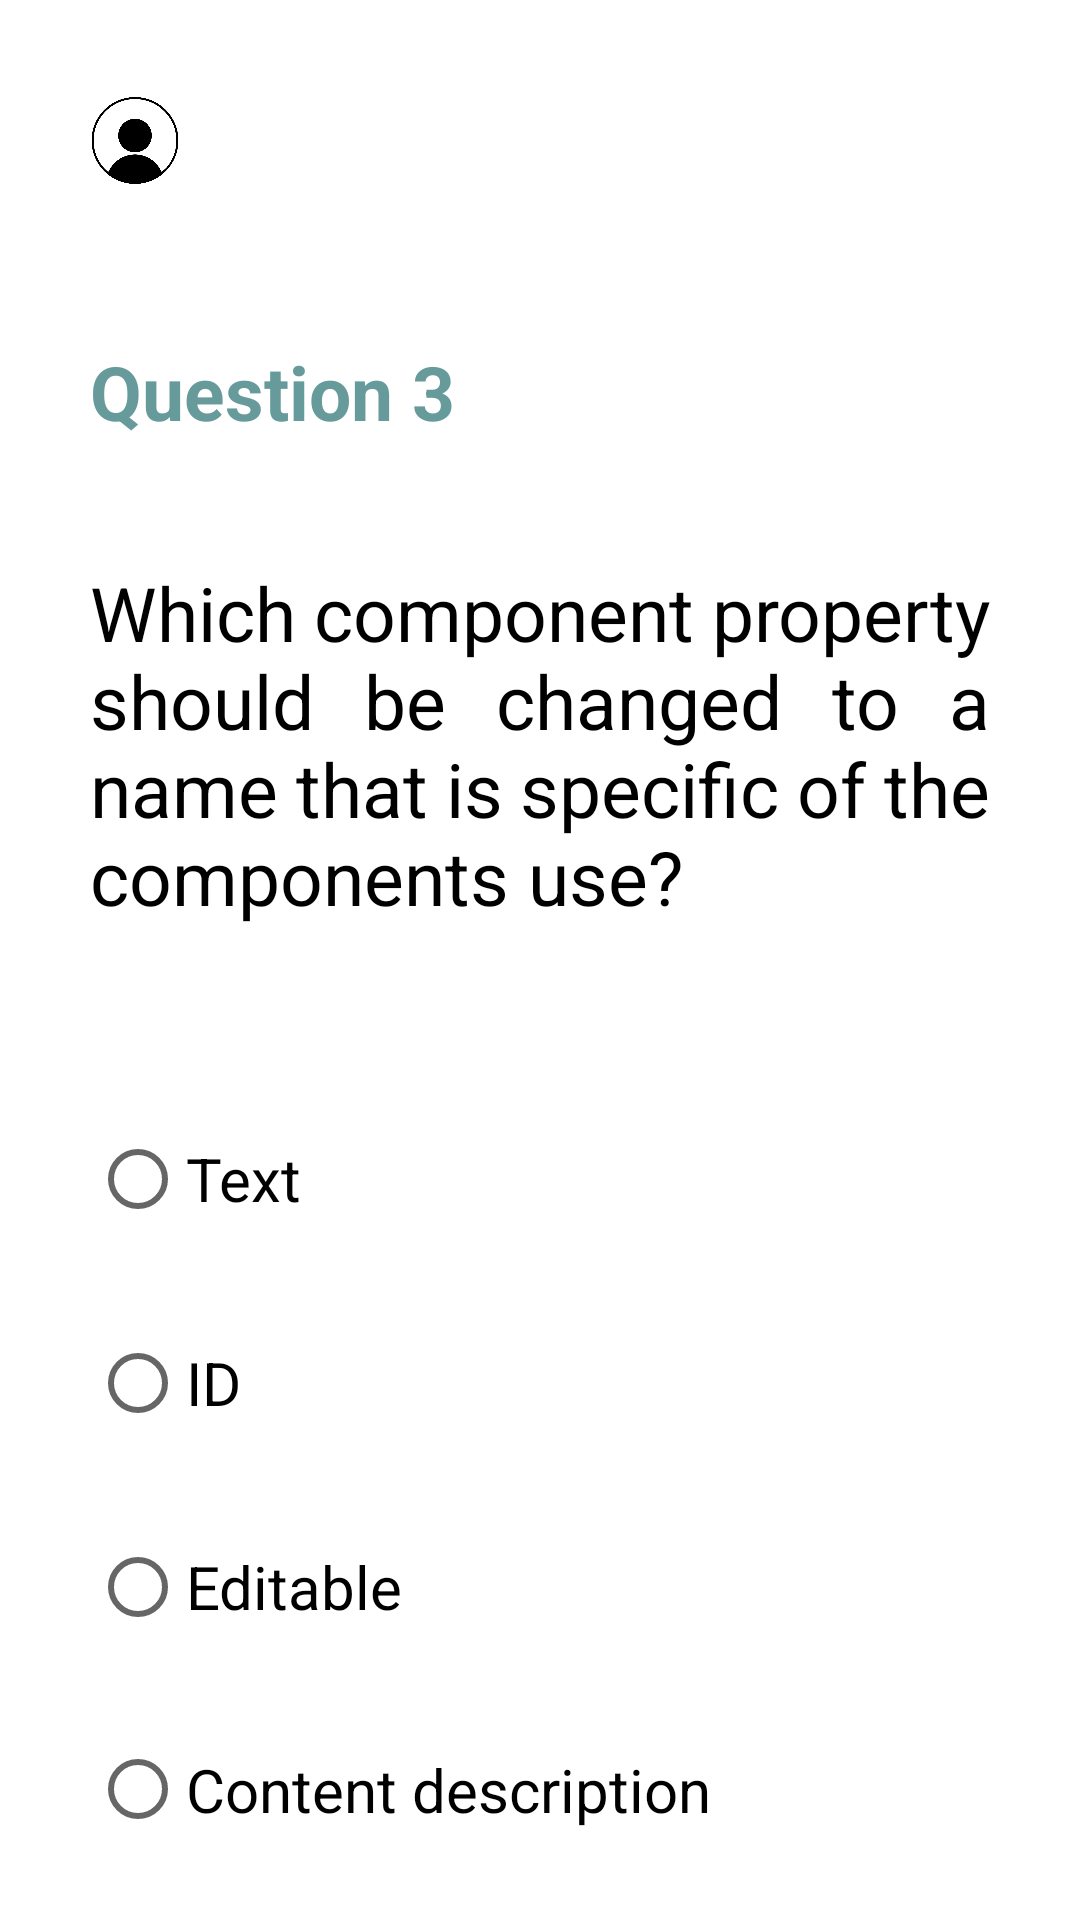

The Android layout XML behind this screen, and the referenced resources:
<!-- AndroidManifest.xml: application theme Theme.Quiz -->
<!-- res/layout/activity_quarty.xml -->
<?xml version="1.0" encoding="utf-8"?>
    <androidx.appcompat.widget.LinearLayoutCompat xmlns:android="http://schemas.android.com/apk/res/android"
        xmlns:tools="http://schemas.android.com/tools"
        android:layout_width="match_parent"
        android:layout_height="match_parent"
        android:orientation="vertical"
        android:background="@drawable/bg"
        tools:context=".QuartyActivity">
        <LinearLayout
            android:layout_margin="30dp"
            android:layout_width="wrap_content"
            android:layout_height="wrap_content">
            <ImageView
                android:layout_gravity="center_vertical"
                android:src="@drawable/profil"
                android:layout_width="30dp"
                android:layout_height="29dp"
                />
            <TextView
                android:id="@+id/name"
                android:layout_marginLeft="30dp"
                android:layout_gravity="center_vertical"
                android:layout_width="wrap_content"
                android:layout_height="wrap_content"
                android:textColor="@color/black"
                android:textSize="25dp">
            </TextView>
        </LinearLayout>
        <TextView
            android:textStyle="bold"
            android:layout_marginTop="20dp"
            android:text="@string/label3"
            android:layout_marginLeft="30dp"
            android:layout_gravity="center_vertical"
            android:layout_width="wrap_content"
            android:layout_height="wrap_content"
            android:textColor="@color/couleur"
            android:textSize="25dp">
        </TextView>
        <TextView
            android:layout_marginRight="30dp"
            android:justificationMode="inter_word"
            android:layout_marginTop="40dp"
            android:text="@string/question_3"
            android:layout_marginLeft="30dp"
            android:layout_width="wrap_content"
            android:layout_height="wrap_content"
            android:textColor="@color/black"
            android:textSize="25dp">
        </TextView>
        <LinearLayout
            android:layout_marginTop="60dp"
            android:layout_width="wrap_content"
            android:layout_height="wrap_content"
            android:layout_marginLeft="30dp"
            android:layout_gravity="left">
            <RadioGroup
                android:id="@+id/group3"
                android:layout_width="wrap_content"
                android:layout_height="wrap_content"
                android:checkedButton="@+id/radio2"
                >
                <RadioButton
                    android:onClick="visible"
                    android:layout_marginBottom="20dp"
                    android:id="@+id/TEXT"
                    android:layout_width="wrap_content"
                    android:layout_height="wrap_content"
                    android:text="@string/TEXT"
                    android:textColor="@color/black"
                    android:textSize="20dp"
                    />

                <RadioButton
                    android:onClick="visible"
                    android:textSize="20dp"
                    android:id="@+id/ID"
                    android:layout_width="wrap_content"
                    android:layout_height="wrap_content"
                    android:text="@string/ID"
                    android:textColor="@color/black"
                    android:layout_marginBottom="20dp"

                    />
                <RadioButton
                    android:onClick="visible"
                    android:id="@+id/Editable"
                    android:layout_width="wrap_content"
                    android:layout_height="wrap_content"
                    android:text="@string/Editable"
                    android:textColor="@color/black"
                    android:textSize="20dp"
                    android:layout_marginBottom="20dp"

                    />

                <RadioButton
                    android:onClick="visible"
                    android:textSize="20dp"
                    android:id="@+id/ContentDescription"
                    android:layout_width="wrap_content"
                    android:layout_height="wrap_content"
                    android:text="@string/ContentDescription"
                    android:textColor="@color/black"
                    android:layout_marginBottom="20dp"
                    />
            </RadioGroup>

        </LinearLayout>
        <LinearLayout
            android:layout_width="match_parent"
            android:layout_height="match_parent"
            android:gravity="right"
            >
            <Button
                android:onClick="step3"
                android:id="@+id/Continue3"
                android:layout_gravity="bottom"
                android:layout_marginRight="30dp"
                android:text="@string/Continue"
                android:layout_width="wrap_content"
                android:backgroundTint="@color/black"
                android:layout_marginBottom="10dp"
                android:layout_height="wrap_content"
                android:visibility="invisible"
                >
            </Button>
        </LinearLayout>
    </androidx.appcompat.widget.LinearLayoutCompat>
<!-- resources referenced by this layout -->
<resources>
  <color name="black">#FF000000</color>
  <color name="couleur"> #ff679B9B</color>
  <!-- drawable profil: png bitmap (drawable-v24, 15541 bytes) -->
  <string name="ContentDescription">Content description</string>
  <string name="Continue">Continue</string>
  <string name="Editable">Editable</string>
  <string name="ID">ID</string>
  <string name="TEXT">Text</string>
  <string name="label3">Question 3</string>
  <string name="question_3">Which component property should be changed to a name that is specific of the components use?</string>
  <style name="Theme.Quiz" parent="Theme.MaterialComponents.DayNight.NoActionBar">
          
          <item name="colorPrimary">@color/couleur</item>
          <item name="colorPrimaryVariant">@color/purple_700</item>
          <item name="colorOnPrimary">@color/white</item>
          
          <item name="colorSecondary">@color/teal_200</item>
          <item name="colorSecondaryVariant">@color/teal_700</item>
          <item name="colorOnSecondary">@color/black</item>
          
          <item name="android:statusBarColor" tools:targetApi="l">?attr/colorPrimaryVariant</item>
          
      </style>
  <color name="purple_700">#FF3700B3</color>
  <color name="white">#FFFFFFFF</color>
  <color name="teal_200">#FF03DAC5</color>
  <color name="teal_700">#FF018786</color>
</resources>
